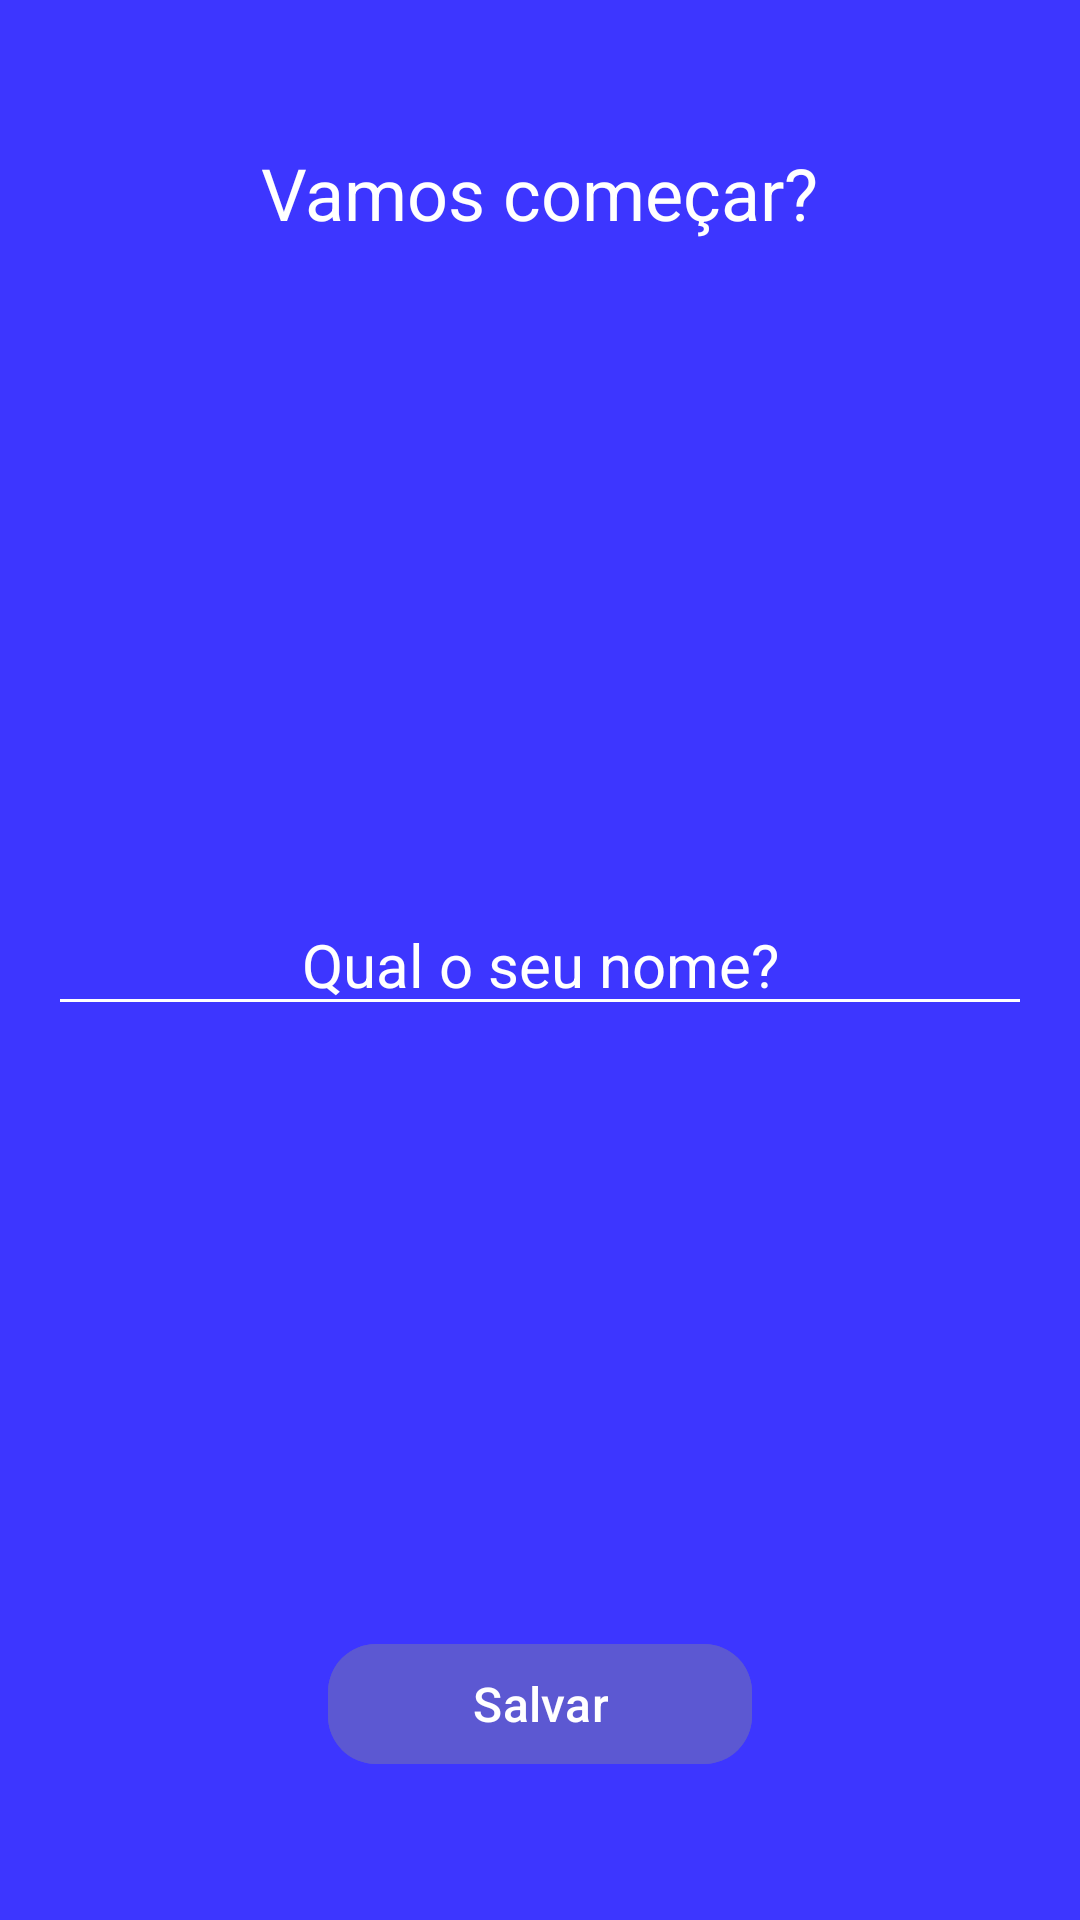

Reconstruct the res/layout file that produces this screen, plus the resources it refers to.
<!-- AndroidManifest.xml: application theme Theme.FinancasApp -->
<!-- res/layout/activity_login.xml -->
<?xml version="1.0" encoding="utf-8"?>
<androidx.constraintlayout.widget.ConstraintLayout xmlns:android="http://schemas.android.com/apk/res/android"
    xmlns:app="http://schemas.android.com/apk/res-auto"
    xmlns:tools="http://schemas.android.com/tools"
    android:id="@+id/main"
    android:layout_width="match_parent"
    android:layout_height="match_parent"
    android:background="@color/blue"
    tools:context=".Activity.LoginActivity">

    <EditText
        android:id="@+id/edit_text_name"
        android:layout_width="0dp"
        android:layout_height="wrap_content"
        app:layout_constraintTop_toTopOf="parent"
        app:layout_constraintBottom_toBottomOf="parent"
        app:layout_constraintStart_toStartOf="parent"
        app:layout_constraintEnd_toEndOf="parent"
        android:hint="Qual o seu nome?"
        android:textColorHint="@color/white"
        android:gravity="center"
        android:textColor="@color/white"
        android:backgroundTint="@color/white"
        android:layout_marginHorizontal="16dp"
        android:autofillHints="name"
        android:textSize="20sp"/>

    <TextView
        android:layout_width="wrap_content"
        android:layout_height="wrap_content"
        android:text="Vamos começar?"
        android:textColor="@color/white"
        android:textSize="24sp"
        app:layout_constraintTop_toTopOf="parent"
        app:layout_constraintStart_toStartOf="parent"
        app:layout_constraintEnd_toEndOf="parent"
        android:layout_marginTop="48dp"/>

    <com.google.android.material.button.MaterialButton
        android:id="@+id/button_save"
        android:layout_width="wrap_content"
        android:layout_height="wrap_content"
        android:text="Salvar"
        android:textSize="16sp"
        app:layout_constraintBottom_toBottomOf="parent"
        app:layout_constraintStart_toStartOf="parent"
        app:layout_constraintEnd_toEndOf="parent"
        android:layout_marginBottom="48dp"
        android:paddingHorizontal="48dp"
        app:cornerRadius="16dp"
        android:backgroundTint="@color/blue_button"/>


</androidx.constraintlayout.widget.ConstraintLayout>
<!-- resources referenced by this layout -->
<resources>
  <color name="blue">#3D36FF</color>
  <color name="blue_button">#5C58D2</color>
  <color name="white">#FFFFFFFF</color>
  <style name="Theme.FinancasApp" parent="Base.Theme.FinancasApp" />
  <style name="Base.Theme.FinancasApp" parent="Theme.Material3.Light.NoActionBar">
  
          <item name="android:forceDarkAllowed" tools:targetApi="q">false</item>
      </style>
</resources>
